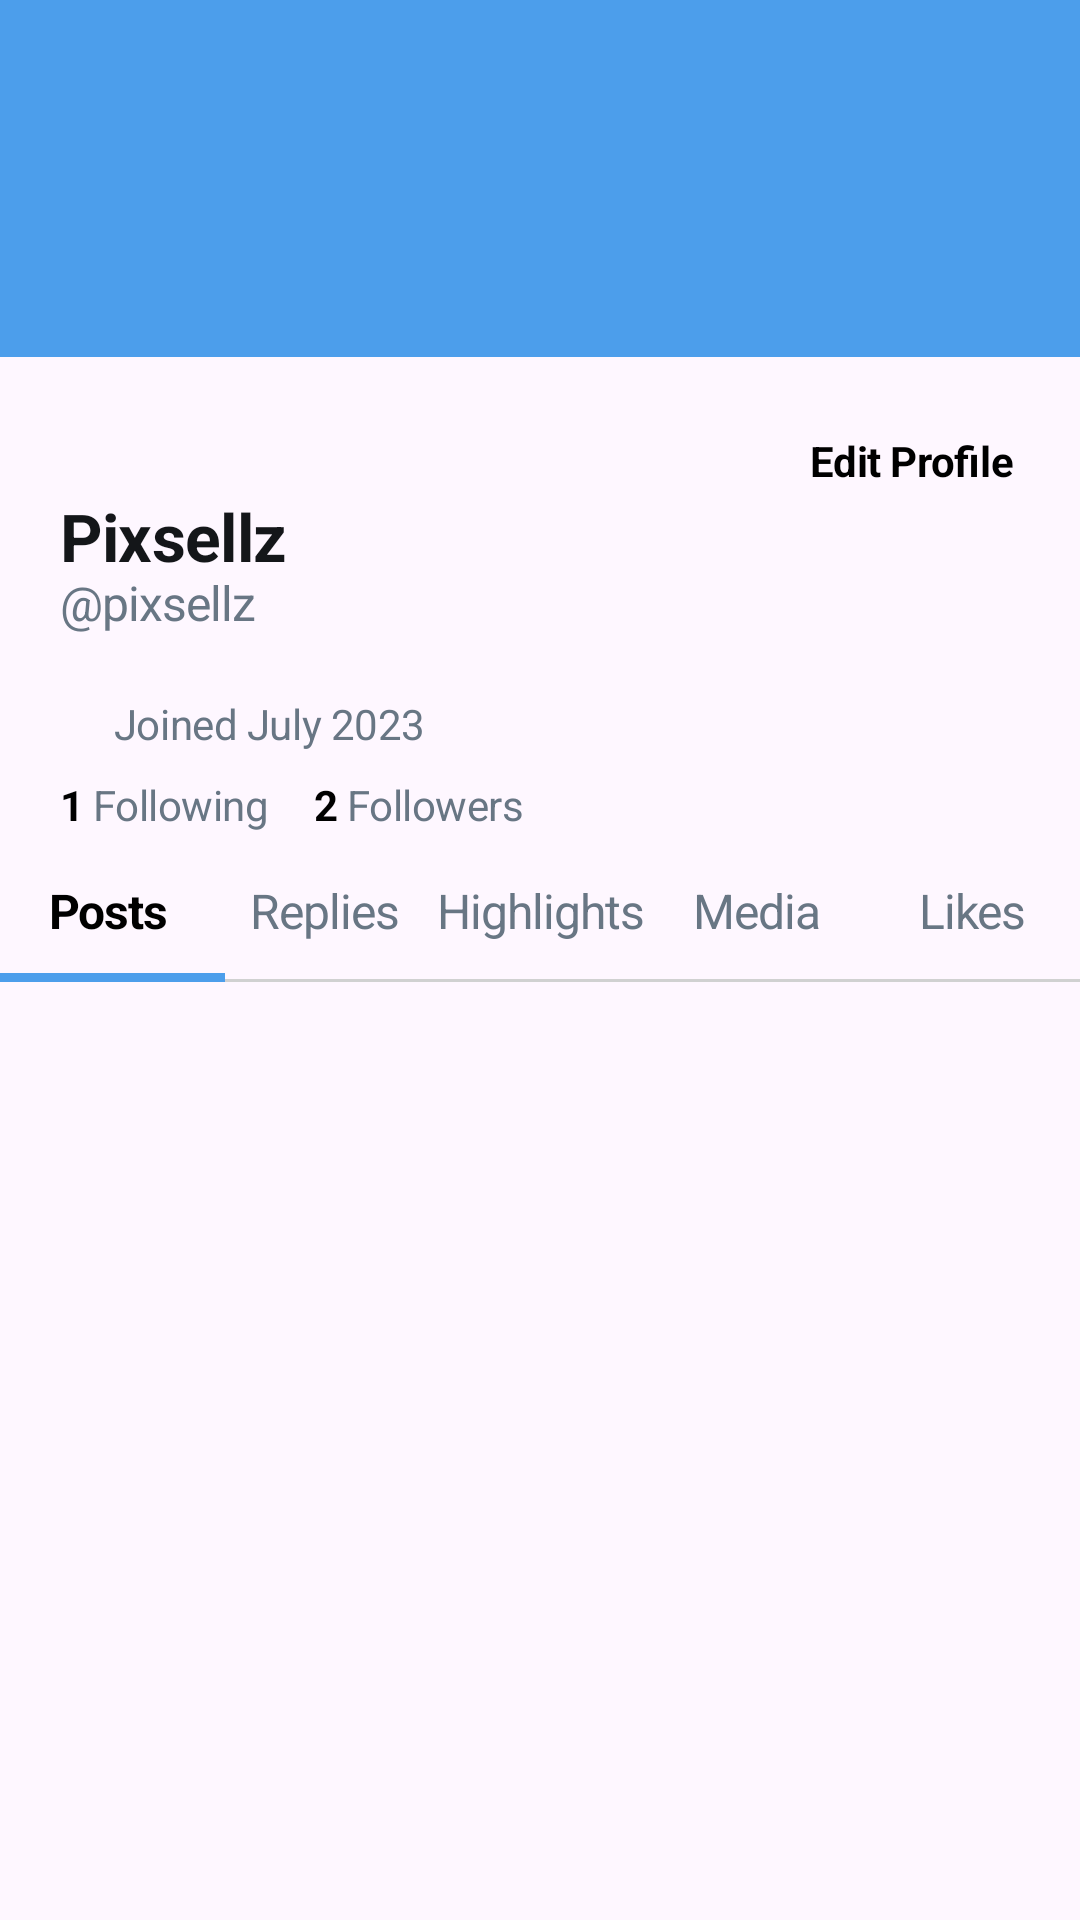

Layout XML and referenced resources for this Android screen:
<!-- AndroidManifest.xml: application theme Theme.TwitterProject -->
<!-- res/layout/fragment_profile.xml -->
<?xml version="1.0" encoding="utf-8"?>
<androidx.constraintlayout.widget.ConstraintLayout xmlns:android="http://schemas.android.com/apk/res/android"
    xmlns:app="http://schemas.android.com/apk/res-auto"
    xmlns:tools="http://schemas.android.com/tools"
    android:layout_width="match_parent"
    android:layout_height="match_parent"
    tools:context=".ProfileFragment">


    <androidx.constraintlayout.widget.Guideline
        android:id="@+id/guide_line"
        android:layout_width="0dp"
        android:layout_height="0dp"
        android:orientation="horizontal"
        app:layout_constraintGuide_begin="119dp" />


    <RelativeLayout
        android:id="@+id/bar"
        android:layout_width="match_parent"
        android:layout_height="0dp"
        android:background="#4C9EEB"
        app:layout_constraintBottom_toTopOf="@+id/guide_line"
        app:layout_constraintTop_toTopOf="parent"
        app:layout_constraintVertical_bias="0.0"
        tools:layout_editor_absoluteX="0dp">


        <ImageView
            android:contentDescription="@string/back_icon"
            android:id="@+id/backIcon"
            android:layout_width="30dp"
            android:layout_height="30dp"
            android:layout_alignParentStart="true"
            android:layout_marginStart="20dp"
            android:layout_marginTop="10dp"
            android:src="@drawable/back_icon" />
        <ImageView
            android:contentDescription="@string/search_icon"
            android:id="@+id/searchIcon"
            android:layout_width="30dp"
            android:layout_height="30dp"
            android:layout_marginStart="310dp"
            android:layout_marginTop="10dp"
            android:src="@drawable/search_icon" />
        <ImageView
            android:contentDescription="@string/option_icon"
            android:id="@+id/optionIcon"
            android:layout_width="30dp"
            android:layout_height="30dp"
            android:layout_alignParentEnd="true"
            android:layout_marginEnd="10dp"
            android:layout_marginTop="10dp"
            android:src="@drawable/options_icon" />
    </RelativeLayout>

    <ImageView
        android:contentDescription="@string/profile_img"
        android:id="@+id/imageView3"
        android:layout_width="72dp"
        android:layout_height="114dp"
        android:layout_marginEnd="290dp"
        app:layout_constraintBottom_toBottomOf="@id/guide_line"
        app:layout_constraintEnd_toEndOf="parent"
        app:layout_constraintStart_toStartOf="parent"
        app:layout_constraintTop_toTopOf="@id/guide_line"
        app:srcCompat="@drawable/img_profile" />

    <RelativeLayout
        android:layout_width="90dp"
        android:layout_height="34dp"
        app:layout_constraintEnd_toEndOf="parent"
        app:layout_constraintTop_toTopOf="@id/guide_line"
        android:layout_marginTop="20dp"
        android:layout_marginEnd="10dp">
        <TextView
            android:id="@+id/edit_profil"
            android:layout_width="wrap_content"
            android:layout_height="wrap_content"
            android:text="@string/edit_profile"
            android:textAppearance="@style/edit_profil"
            android:paddingStart="10dp"
            android:paddingEnd="0dp"
            android:paddingTop="5dp"/>

        <View
            android:id="@+id/button_stro"
            android:layout_width="200dp"
            android:layout_height="30dp"
            android:background="@drawable/button" />

    </RelativeLayout>

    <LinearLayout
        android:layout_marginStart="20dp"
        android:id="@+id/detailuser"
        android:layout_width="match_parent"
        android:layout_height="wrap_content"
        app:layout_constraintEnd_toStartOf="parent"
        app:layout_constraintTop_toTopOf="@+id/guide_line"
        android:orientation="vertical"
        app:layout_goneMarginTop="45dp">
        <TextView
            android:id="@+id/userName"
            android:layout_width="87dp"
            android:layout_weight="1"
            android:layout_height="26dp"
            android:text="@string/user_name"
            android:textAppearance="@style/pixsellz"/>
        <TextView
            android:id="@+id/smallPixsellz"
            android:layout_width="wrap_content"
            android:layout_weight="1"
            android:layout_height="wrap_content"
            android:text="@string/smallpixsellz"
            android:textAppearance="@style/smallpixsellz"
            />
        <LinearLayout
            android:layout_width="match_parent"
            android:layout_height="wrap_content"
            android:orientation="horizontal">

            <ImageView
                android:contentDescription="@string/calendar_icon"
                android:id="@+id/calendarIcon"
                android:layout_width="13dp"
                android:layout_height="wrap_content"
                android:layout_marginTop="22dp"
                android:src="@drawable/calendar" />
            <TextView
                android:paddingTop="20dp"
                android:layout_width="0dp"
                android:id="@+id/signDate"
                android:layout_weight="1"
                android:layout_height="wrap_content"
                android:text="@string/joined_date"
                android:paddingStart="5dp"
                android:paddingEnd="-5dp"
                android:textAppearance="@style/profle_detail"
                android:gravity="top"/>
        </LinearLayout>


        <LinearLayout
            android:layout_width="411dp"
            android:layout_height="wrap_content"
            android:layout_marginTop="8dp"
            android:orientation="horizontal"
            app:layout_constraintEnd_toStartOf="parent"
            app:layout_constraintTop_toTopOf="@+id/detailuser">

            <TextView
                android:id="@+id/followNumber"
                android:layout_width="wrap_content"
                android:layout_height="wrap_content"
                android:text="@string/number_following"
                android:textAppearance="@style/num_fling_ers"
                android:gravity="top"
                />

            <TextView
                android:id="@+id/following"
                android:layout_width="wrap_content"
                android:layout_height="wrap_content"
                android:text="@string/following"
                android:textAppearance="@style/profle_detail"
                android:paddingStart="3dp"
                android:paddingEnd="0dp"/>
            <TextView
                android:id="@+id/follownersNumber"
                android:layout_width="wrap_content"
                android:layout_height="wrap_content"
                android:text="@string/number_followers"
                android:textAppearance="@style/num_fling_ers"
                android:layout_marginStart="15dp"/>

            <TextView
                android:id="@+id/followers"
                android:layout_width="wrap_content"
                android:layout_height="wrap_content"
                android:text="@string/followers"
                android:paddingStart="3dp"
                android:paddingEnd="0dp"
                android:textAppearance="@style/profle_detail"
                />
        </LinearLayout>

    </LinearLayout>

    <LinearLayout
        android:id="@+id/viewPager"
        android:layout_width="match_parent"
        android:layout_height="wrap_content"
        android:orientation="horizontal"
        app:layout_constraintTop_toBottomOf="@+id/detailuser"
        android:layout_marginTop="15dp"
        android:paddingBottom="10dp">

        <TextView
            android:layout_width="0dp"
            android:layout_height="wrap_content"
            android:layout_weight="1"
            android:id="@+id/tweetRext"
            android:text="@string/posts"
            android:textAppearance="@style/posts"
            android:gravity="center"/>

        <TextView
            android:id="@+id/tweetReplies"
            android:layout_width="0dp"
            android:layout_height="wrap_content"
            android:layout_weight="1"
            android:gravity="center"
            android:text="@string/replies"
            android:textAppearance="@style/tab_bars"/>
        <TextView
            android:id="@+id/tweetHighlight"
            android:layout_width="0dp"
            android:layout_height="wrap_content"
            android:layout_weight="1"
            android:gravity="center"
            android:text="@string/highlights"
            android:textAppearance="@style/tab_bars"/>
        <TextView
            android:layout_width="0dp"
            android:layout_height="wrap_content"
            android:layout_weight="1"
            android:id="@+id/tweetMedia"
            android:text="@string/media"
            android:gravity="center"
            android:textAppearance="@style/tab_bars"/>
        <TextView
            android:layout_width="0dp"
            android:layout_height="wrap_content"
            android:layout_weight="1"
            android:id="@+id/tweetlikes"
            android:text="@string/likes"
            android:gravity="center"
            android:textAppearance="@style/tab_bars"/>
    </LinearLayout>
    <LinearLayout
        android:id="@+id/horizontalLine"
        android:layout_width="match_parent"
        android:layout_height="wrap_content"
        android:orientation="horizontal"
        app:layout_constraintTop_toBottomOf="@+id/viewPager">

        <View
            android:layout_width="75dp"
            android:layout_height="3dp"
            android:background="#4C9EEB"/>
        <View
            android:layout_width="match_parent"
            android:layout_height="1dp"
            android:layout_marginTop="2dp"
            android:background="#D0D1D1" />
    </LinearLayout>
<LinearLayout
    android:layout_width="match_parent"
    android:layout_height="wrap_content"
    app:layout_constraintTop_toBottomOf="@+id/viewPager"
    android:layout_marginTop="20dp"
    android:orientation="vertical">

    <androidx.viewpager2.widget.ViewPager2
        android:id="@+id/viewPager2"
        android:layout_width="match_parent"
        android:layout_height="match_parent"/>


</LinearLayout>

</androidx.constraintlayout.widget.ConstraintLayout>
<!-- resources referenced by this layout -->
<resources>
  <string name="back_icon">back icon</string>
  <string name="calendar_icon">calendar icon</string>
  <string name="edit_profile">Edit Profile</string>
  <string name="followers">Followers</string>
  <string name="following">Following</string>
  <string name="highlights">Highlights</string>
  <string name="joined_date">Joined July 2023</string>
  <string name="likes">Likes</string>
  <string name="media">Media</string>
  <string name="number_followers">2</string>
  <string name="number_following">1</string>
  <string name="option_icon">option icon</string>
  <string name="posts">Posts</string>
  <string name="profile_img">profile image</string>
  <string name="replies">Replies</string>
  <string name="search_icon">search icon</string>
  <string name="smallpixsellz">@pixsellz</string>
  <string name="user_name">Pixsellz</string>
  <style name="edit_profil">
          <item name="android:textSize">14sp</item>
          <item name="android:letterSpacing">-0.01</item>
          <item name="android:textColor">@color/black</item>
          <item name="android:textStyle">bold</item>
          <item name="android:gravity">center</item>
      </style>
  <style name="num_fling_ers">
          <item name="android:textSize">14sp</item>
          <item name="android:letterSpacing">-0.01</item>
          <item name="android:textStyle">bold</item>
      </style>
  <style name="pixsellz">
          <item name="android:textSize">22sp</item>
          <item name="android:letterSpacing">-0.01</item>
          <item name="android:textColor">#141619</item>
          <item name="android:textStyle">bold</item>
      </style>
  <style name="posts">
          <item name="android:textSize">16sp</item>
          <item name="android:letterSpacing">-0.02</item>
          <item name="android:textStyle">bold</item>
      </style>
  <style name="profle_detail">
          <item name="android:textSize">14sp</item>
          <item name="android:letterSpacing">-0.01</item>
          <item name="android:textColor">#687684</item>
      </style>
  <style name="smallpixsellz">
          <item name="android:textSize">16sp</item>
          <item name="android:letterSpacing">-0.02</item>
          <item name="android:textColor">#687684</item>
      </style>
  <style name="tab_bars">
          <item name="android:textSize">16sp</item>
          <item name="android:letterSpacing">-0.02</item>
          <item name="android:textColor">#687684</item>
      </style>
  <style name="Theme.TwitterProject" parent="Base.Theme.TwitterProject" />
  <style name="Base.Theme.TwitterProject" parent="Theme.Material3.DayNight.NoActionBar">
          
          
      </style>
  <!-- not gathered from this repository: default colours our renderer supplied (Android Studio template values) -->
  <color name="black">#FF000000</color>
</resources>
